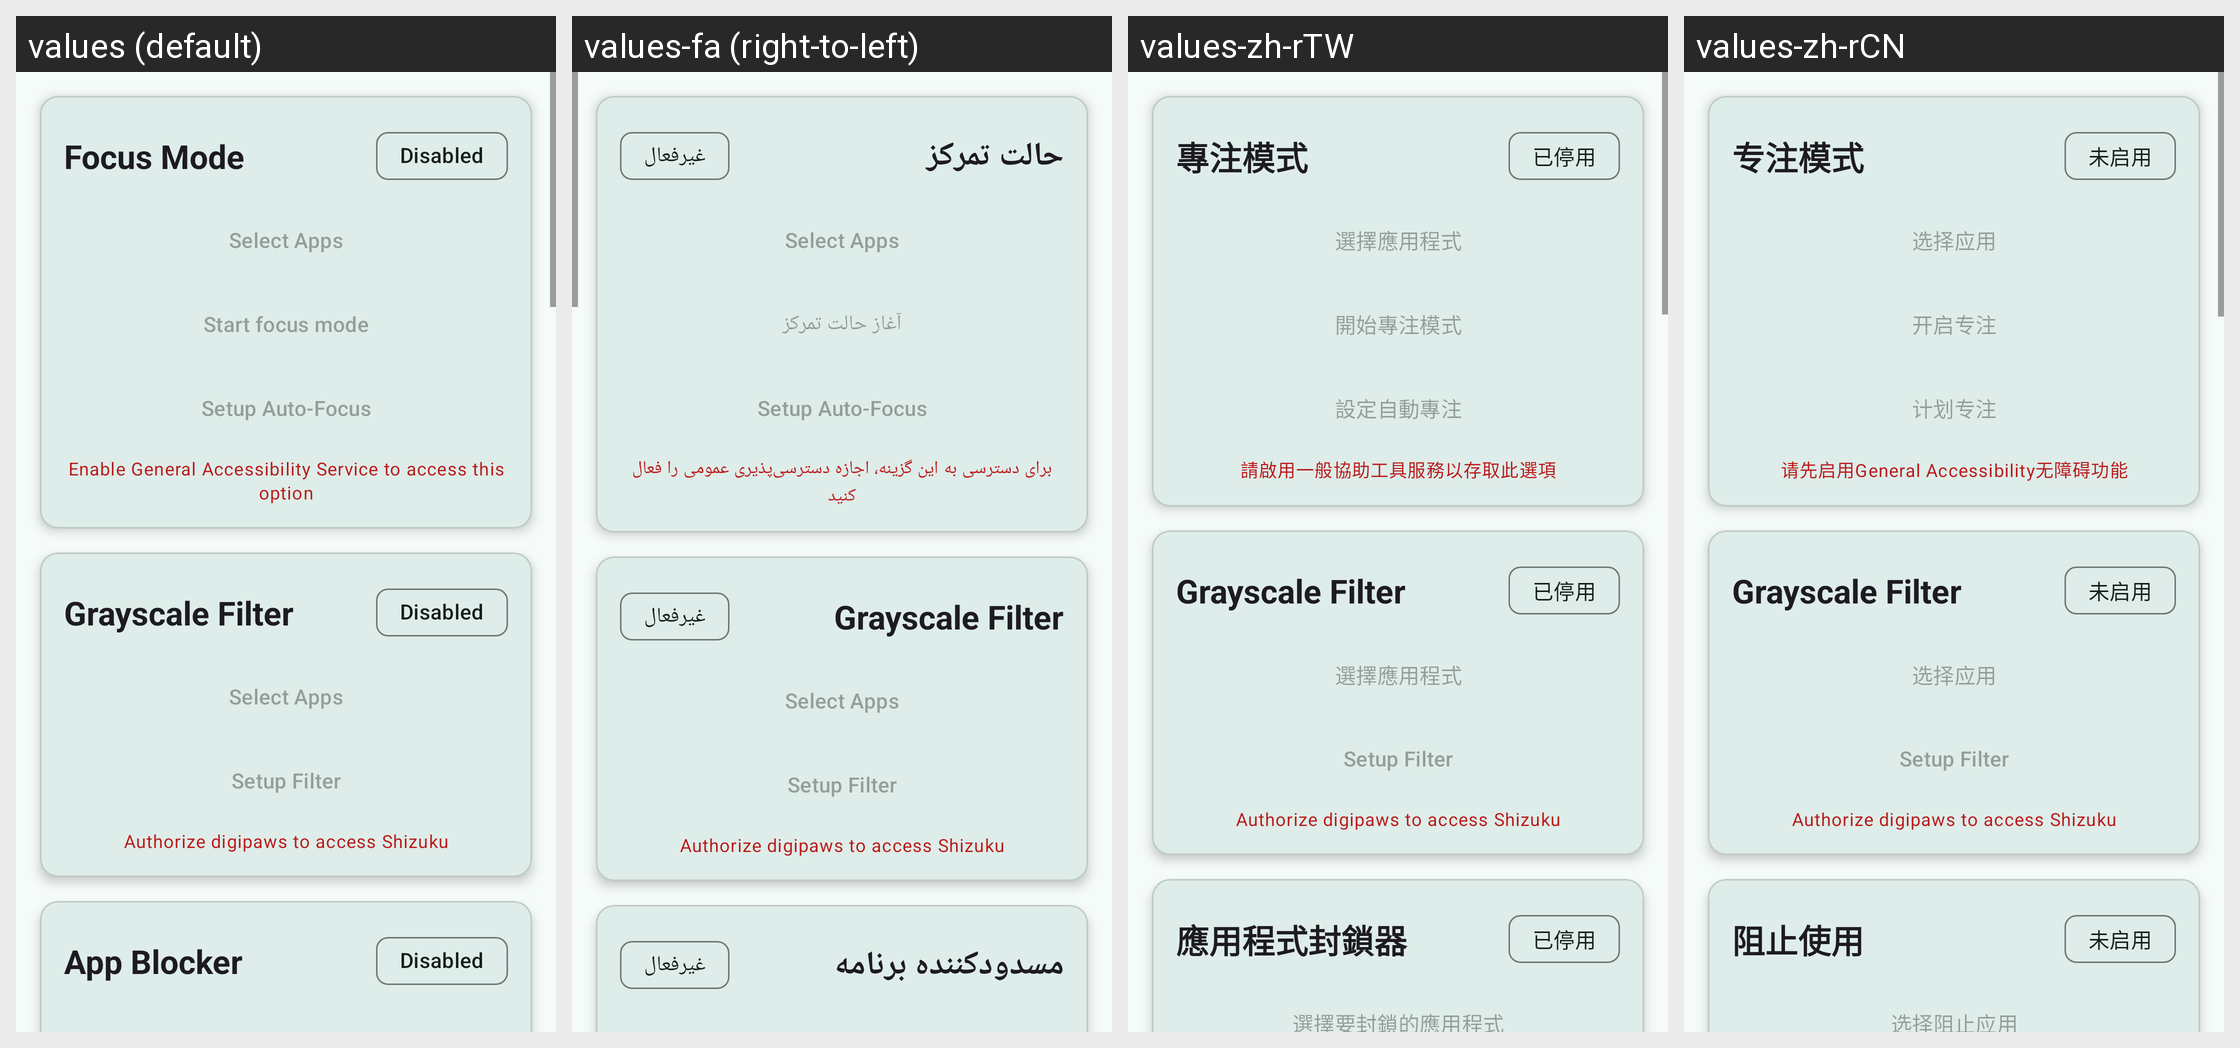

Strings drawn on this Android screen and how each of the app's shown locales translates them:
Android screen res/layout/activity_main.xml rendered under 4 locales, left to right: values (default), values-fa (right-to-left), values-zh-rTW, values-zh-rCN. Device: Nexus 5 (rendered at 1080×1920; each locale shown at half size, 540×960, under a caption strip naming it); theme Theme.DigiPaws.
Other locales in the repository, not shown: values-fr, values-pt-rBR, values-tr.
Strings drawn on this screen, with the default value and each locale's value (text and hints the layout hard-codes, and strings that could not be matched under every locale, appear in the picture but are not listed):

focus_mode
  values: Focus Mode
  values-fa: حالت تمرکز
  values-zh-rTW: 專注模式
  values-zh-rCN: 专注模式

disabled
  values: Disabled
  values-fa: غیرفعال
  values-zh-rTW: 已停用
  values-zh-rCN: 未启用

select_apps
  values: Select Apps
  values-fa: Select Apps  [not translated; the default value is used]
  values-zh-rTW: 選擇應用程式
  values-zh-rCN: 选择应用

start_focus_mode
  values: Start focus mode
  values-fa: آغاز حالت تمرکز
  values-zh-rTW: 開始專注模式
  values-zh-rCN: 开启专注

setup_auto_focus
  values: Setup Auto-Focus
  values-fa: Setup Auto-Focus  [not translated; the default value is used]
  values-zh-rTW: 設定自動專注
  values-zh-rCN: 计划专注

warning_general_settings
  values: Enable General Accessibility Service to access this option
  values-fa: برای دسترسی به این گزینه، اجازه دسترسی‌پذیری عمومی را فعال کنید
  values-zh-rTW: 請啟用一般協助工具服務以存取此選項
  values-zh-rCN: 请先启用General Accessibility无障碍功能

app_blocker
  values: App Blocker
  values-fa: مسدودکننده برنامه
  values-zh-rTW: 應用程式封鎖器
  values-zh-rCN: 阻止使用
